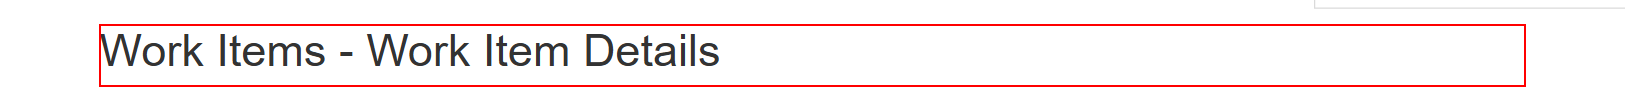
Workflow: UpdateSuccessStatus

Step 1 [try]: find the heading in window 'ACME System 1 - Work Items' (msedge.exe)

Step 2 [try]: Edge ACME System 1 in window 'ACME System 1' (msedge.exe) (no picture)

Step 3: type "“Check found in System 1, uploaded to client" into the text box in window 'ACME System 1' (msedge.exe) (no picture)

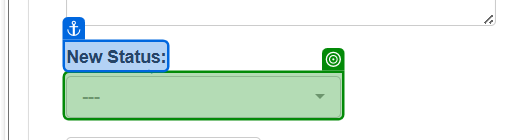
Step 4: select "Completed" in the button '---' in window 'ACME System 1' (msedge.exe)

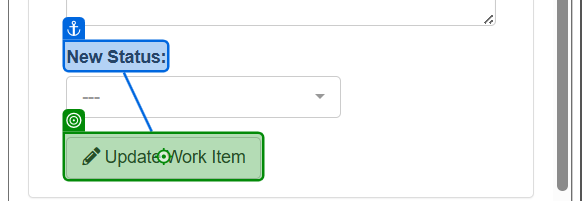
Step 5: click on the button 'Update Work Item' in window 'ACME System 1' (msedge.exe)
